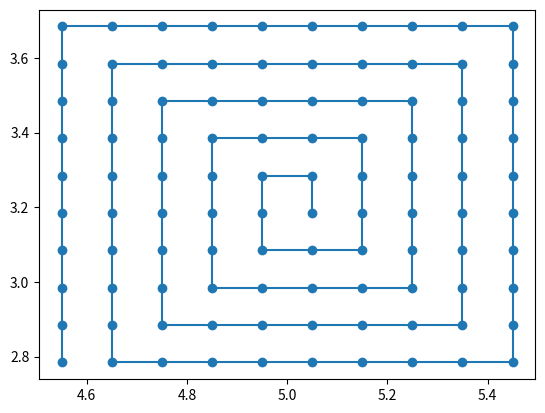

Source code (Python):
import math
from matplotlib import pyplot as plt

# make sure you give center and dim as type float

def make_rectangle(center, dim, resolution):
	center_x = center[0] 	# in mm
	center_y = center[1]	# in mm
	dim_x = dim[0]			# in mm
	dim_y = dim[1]	 		# in mm

	res = resolution 		# in microns
	res_mm = res/1000. 		# in mm

	start_x = center_x-(dim_x/2)	# in mm
	start_y = center_y-(dim_y/2)	# in mm


	x_droplets = int(round(1000.*dim_x/res))	# num of droplets on the horizontal edge of the rectangle
	y_droplets = int(round(1000.*dim_y/res))	# num of droplets on the vertical edge of the rectangle

	north = y_droplets
	east = x_droplets
	south = y_droplets
	west = x_droplets-1

	x_c = float(start_x) 	# current droplet x-coordinate
	y_c = float(start_y)	# current droplet y-coordinate

	x_list = [x_c]			# add the starting point to the x_list
	y_list = [y_c]			# add the starting point to the y_list

	last_dir_travelled = 0 # initial step=0 north=1, east=2, south=3, west=4

	if (x_droplets == 0 and y_droplets == 0):
		return [x_list, y_list]

	elif y_droplets == 0:
		for e in range(east):
				x_c += (res_mm) 
				# y_c does not change
				# append the new values
				x_list.append(x_c)
				y_list.append(y_c)
		last_dir_travelled = 2 # traveled east last
		return [x_list, y_list]

	elif x_droplets == 0:
		for n in range(north):
				# x_c does not change
				y_c += (res_mm)
				# append the new values
				x_list.append(x_c)
				y_list.append(y_c)
		last_dir_travelled = 1 # traveled north last
		return [x_list, y_list]


	"""
	There are several cases that will occur when giving dimensions and a desired resolution

	1. The number of droplets in the N and E direction are both 0. 
		a. This is a single droplet. Print the initial coordinate and return. 
			Ex: Dimension = 0.1 mm X 0.1 mm with resolution 500 microns

	2. The number of droplets initially in the N direction is 0 and in the E direction is greater than 0.
		a. Only the print the droplets in the E direction. There is no need to print in the S or W direction.
			The one drop put down initially in the N direction is now just the first in the E direction.
			Just print in the E direction and return.
			Ex: Dimension = 3.0 mm X 0.1 mm with resolution of 300 microns

	3. The number of droplets initially in the N direction is greater than 0 and in the E direction is 0.
		a. Only print the droplets in the N direction. There is no need to print in the E, S, or W direction.
			Just print the N direction and return.
			Ex: Dimension = 0.1 mm X 3.0 mm with resolution of 300 microns

	Each time you make a new inner rectangle, you must subtract 2X the resolution from both dimensions. If 10
	droplets are calculated for the initial northward move, that is actually 11 droplets that compose that northward
	trip. Each cycle first adds the initial step northward, and the remaining steps in the northward direction
	are 2 less than the last trip. The algorithm needs to account for different even and odd starting droplets for 
	both initial x and y droplets

	4. The number of droplets initially in the E direction is greater than the number of droplets in the N.
		Both are non-zero. The initial droplet array is even number by odd number.
		a. 
	"""

	#print "After adding the fist step, the first rectangle will be %r->>%r->>%r->>%r"%(north,east,south,west)

	for i in range(int(math.ceil(y_droplets/2.))):
		for n in range(north):
			# x_c does not change
			y_c += (res_mm)
			# append the new values
			x_list.append(x_c)
			y_list.append(y_c)
		last_dir_travelled = 1
		#print "Last traveled north"

		for e in range(east):
			x_c += (res_mm) 
			# y_c does not change
			# append the new values
			x_list.append(x_c)
			y_list.append(y_c)
		last_dir_travelled = 2
		#print "Last traveled east"

		for s in range(south):
			# x_c does not change
			y_c -= (res_mm)
			# append the new values
			x_list.append(x_c)
			y_list.append(y_c)
		last_dir_travelled = 3
		#print "Last traveled south"

		for w in range(west):
			x_c -= (res_mm) 
			# y_c does not change
			# append the new values
			x_list.append(x_c)
			y_list.append(y_c)
		last_dir_travelled = 4
		#print "Last traveled west"

		if (north-2) >= 0:
			# x_c does not change
			y_c += (res_mm)
			# append the new values
			x_list.append(x_c)
			y_list.append(y_c)
			last_dir_travelled = 0
			#print "Took first step north to begin next inner rectangle"
				
		north -= 2
		east -= 2
		south -= 2
		west -= 2

		#print "After adding the first step, the next rectangle will be %r->>%r->>%r->>%r"%(north,east,south,west)
		#print "Round %i complete!"%(i+1)

		if (north == 0 or east == 0):
			#print "Detected a possible end condition"
			if north == 0 and last_dir_travelled == 0:
				print 
				for e in range(east):
					x_c += (res_mm) 
					# y_c does not change
					# append the new values
					x_list.append(x_c)
					y_list.append(y_c)
					last_dir_travelled = 2

	return [x_list, y_list]

if __name__ == "__main__":
	# ========= Droplet array cases ========== #
	# Even X Even Case X > Y
	# result = make_rectangle([0,0],[1.7,1.1],100)
	# Even X Odd Case X > Y
	# result = make_rectangle([0,0],[1.7,1],100)
	# Odd X Even Case X > Y
	# result = make_rectangle([0,0],[1.8,0.9],100)
	# Odd X Odd Case X > Y
	# result = make_rectangle([0,0],[1.8,1],100)

	# Even X Even Case X < Y
	#result = make_rectangle([0,0],[1.1,1.7],100)
	# Even X Odd Case X < Y
	#result = make_rectangle([0,0],[1.1,1.8],100)
	# Odd X Even Case X < Y
	#result = make_rectangle([0,0],[1.,1.7],100)
	# Odd X Odd Case X < Y
	#result = make_rectangle([0,0],[1.,1.8],100)

	# Even X Even X == Y
	result = make_rectangle([5,3.234], [0.9,0.9],100)
	# Odd X Odd X == Y
	#result = make_rectangle([0,0], [1,1],100)
	x_result = result[0]
	y_result = result[1]

	plt.plot(x_result,y_result,label="Print")
	plt.scatter(x_result,y_result,label="Print")
	plt.show()